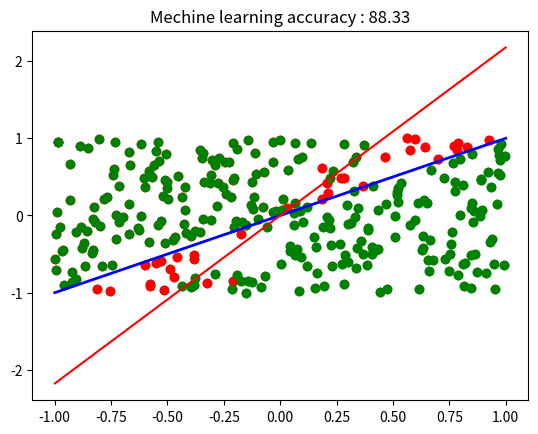

Python code for this plot:
import random
import matplotlib.pyplot as plt 
import numpy as np
n = 300
LearningRate = 1.5
correction = 0
percentCorrection = 0
iterationOfTraining = 1

class Data:
    def __init__(self):
        self.x = random.uniform(-1,1)
        self.y = random.uniform(-1,1)
        self.bias = 1
        self.label = 0

class Perceptron:
    def __init__(self) :
        self.w = []
        self.sumweightres = []
        self.guessRes = []
        self.CalculatedRes = []
        for i in range(3):
            self.w.append(random.uniform(-1,1)) #weight in x axis and y axis
    def SumWeight(self,i):
        sum = (TrainingData[i].x * self.w[0]) + (TrainingData[i].y * self.w[1])
        return sum

def f(x):
    return x
#activation function
def sign(n): 
    if(n>=0):
        return 1
    else:
        return -1

#adjust weight function
def deltaWx(guessRes,TrainingData,i,lr):
    error = TrainingData[i].label - guessRes[i]
    return error * TrainingData[i].x * lr

def deltaWy(guessRes,TrainingData,i,lr):
    error = TrainingData[i].label - guessRes[i]
    return error * TrainingData[i].y * lr

def deltaWb(guessRes,TrainingData,i,lr):
    error = TrainingData[i].label = guessRes[i]
    return error * lr 

def graph(formula, x_range):  
    x = np.array(x_range)  
    y = eval(formula)
    plt.plot(x, y , 'r')  
    plt.show()

brain = Perceptron()
TrainingData = []
outputs = []
for i in range(n):
    TrainingData.append(Data())
    if(f(TrainingData[i].x) >= TrainingData[i].y):
        plt.plot(TrainingData[i].x,TrainingData[i].y,'go')
        TrainingData[i].label = -1 # actual result
    else:
        plt.plot(TrainingData[i].x,TrainingData[i].y,'ro')
        TrainingData[i].label = 1 # actual result

for i in range(n):
    brain.sumweightres.append(brain.SumWeight(i))
    brain.guessRes.append(sign(brain.SumWeight(i))) # guess result

# adjust weight
for j in range(iterationOfTraining):
    for i in range(n):
        brain.w[0] += deltaWx(brain.guessRes,TrainingData,i,LearningRate)
        brain.w[1] += deltaWy(brain.guessRes,TrainingData,i,LearningRate)
        # brain.w[2] += deltaWy(brain.guessRes,TrainingData,i,LearningRate)
        brain.CalculatedRes.append(sign(brain.SumWeight(i)))

for i in range(n):
    if(TrainingData[i].label == brain.CalculatedRes[i]):
        plt.plot(TrainingData[i].x,TrainingData[i].y,'go')
        correction += 1
    else:
        plt.plot(TrainingData[i].x,TrainingData[i].y,'ro')

percentCorrection = ( correction / n ) * 100
plt.title('Mechine learning accuracy : %.2f' % percentCorrection)
plt.plot([-1,1],[f(-1),f(1)],linewidth=2,color='b')
graph('-(brain.w[0] / brain.w[1]) * x' , range(-1,2))
plt.show()


